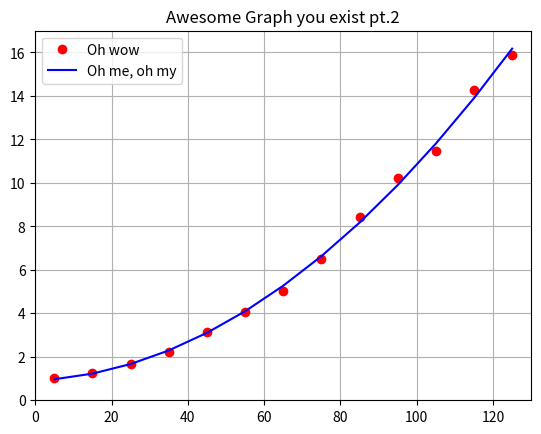

Here is the Python script that generated this plot:
import numpy as np
from numpy import *
import matplotlib.pyplot as plt
import matplotlib.patches as patches

cons = [1.03, 1.01, 1.03, 1.05, 1.03, 1.21, 1.25, 1.22, 1.24, 1.24, 1.68, 1.66, 1.69, 1.69, 1.62, 2.19, 2.3, 2.2, 2.36, 2.12, 3.14, 3.13, 2.94, 3.25, 3.19, 3.86, 3.95, 4.09, 4.11, 4.28, 5.01, 5.01, 4.95, 5.01, 5.17, 6.91, 6.99, 6.31, 6.14, 6.17, 8.71, 8.5, 8.96, 7.75, 8.18, 10.79, 9.68, 9.93, 10.39, 10.44, 11.04, 11.49, 11.38, 11.44, 12.0, 13.41, 15.08, 13.69, 14.04, 15.07, 15.51, 15.43, 15.58, 15.54, 17.46]
vit = np.arange(5,130,10)

#print(vit)

cons = np.reshape(cons,(int(len(cons)/5),5))
cons_moy = np.mean(cons, axis=1)

plt.plot(vit, cons_moy, 'ro', label='Oh wow')

coef = np.polyfit(vit, cons_moy, 2)
equa = (coef[0]*vit**2+coef[1]*vit+coef[2])
plt.plot(vit, equa, 'b', label='Oh me, oh my')

plt.grid()
plt.title("Awesome Graph you exist pt.2")
plt.axis((0,130,0,17))
plt.legend()
plt.show()